Photos from the image-classification dataset "data" in the GitHub repository clevecque/object_position. Its 4 classes are: from top, side, three quarters front left, three quarters front right.

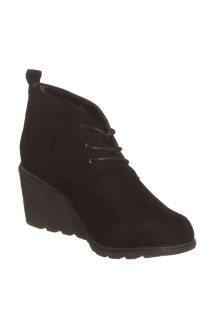
Label: three quarters front right

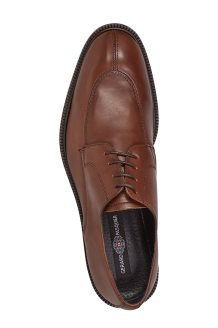
Label: from top

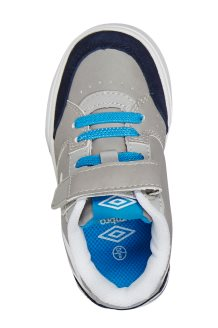
Label: from top

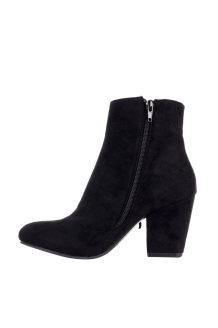
Label: side

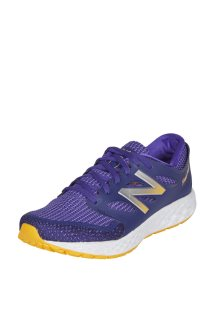
Label: three quarters front left

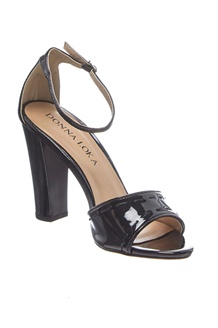
Label: three quarters front right
